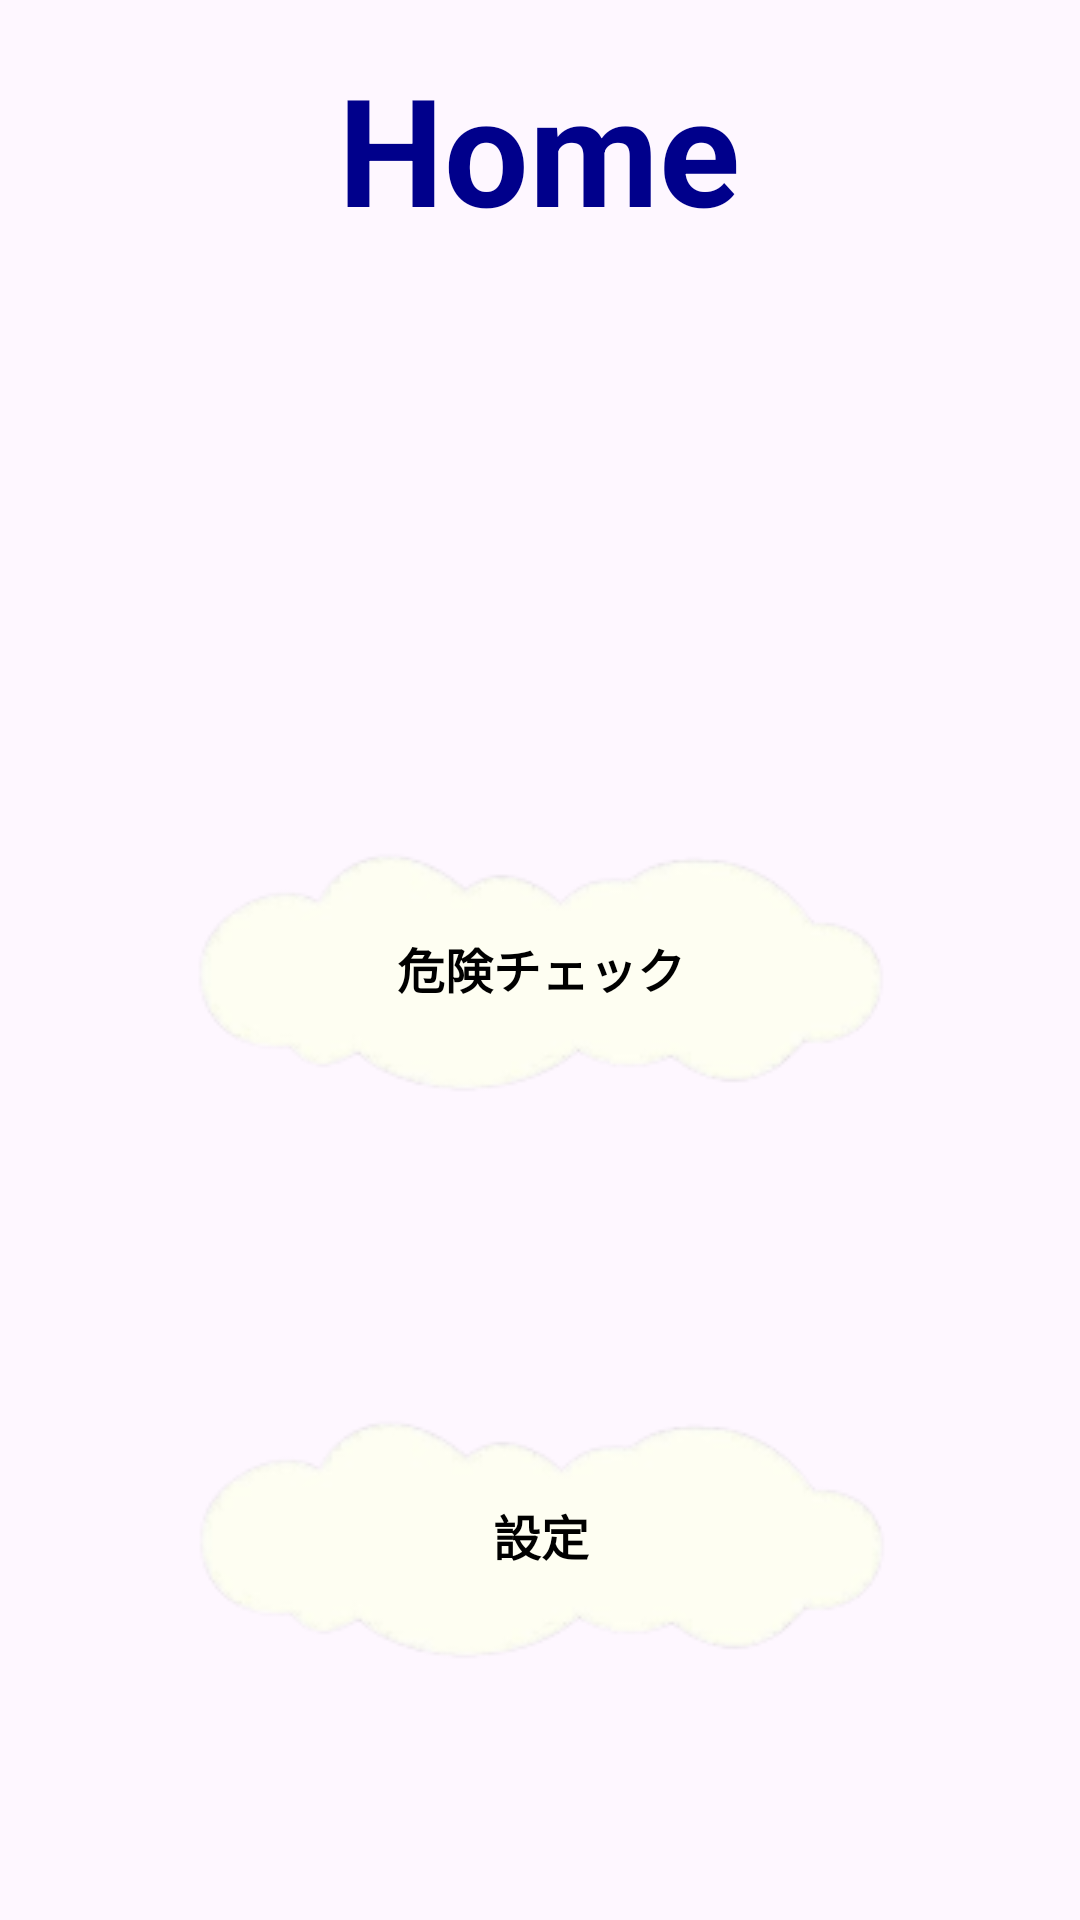

Android layout source for this screen:
<!-- AndroidManifest.xml: application theme Theme.Huck_app -->
<!-- res/layout/activity_home_fragment.xml -->
<androidx.constraintlayout.widget.ConstraintLayout
    xmlns:android="http://schemas.android.com/apk/res/android"
    xmlns:app="http://schemas.android.com/apk/res-auto"
    xmlns:tools="http://schemas.android.com/tools"
    android:layout_width="match_parent"
    android:layout_height="match_parent">

    

    

    <TextView
        android:id="@+id/textView1p"
        android:layout_width="wrap_content"
        android:layout_height="wrap_content"
        android:layout_marginTop="16dp"
        android:text="Home"
        android:textColor="@color/unselected_color"
        android:textSize="50dp"
        android:textStyle="bold"
        app:layout_constraintEnd_toEndOf="parent"
        app:layout_constraintHorizontal_bias="0.498"
        app:layout_constraintStart_toStartOf="parent"
        app:layout_constraintTop_toTopOf="parent"
        tools:srcCompat="@tools:sample/backgrounds/scenic"/>

    <ImageButton
        android:id="@+id/ditector_button"
        android:layout_width="342dp"
        android:layout_height="173dp"
        android:layout_marginStart="16dp"
        android:layout_marginTop="236dp"
        android:layout_marginEnd="16dp"
        android:backgroundTint="#00020202"
        app:layout_constraintEnd_toEndOf="parent"
        app:layout_constraintHeight_default="percent"
        app:layout_constraintHeight_percent="0.3"
        app:layout_constraintHorizontal_bias="0.486"
        app:layout_constraintStart_toStartOf="parent"
        app:layout_constraintTop_toTopOf="parent"
        app:layout_constraintWidth_default="percent"
        app:layout_constraintWidth_percent="0.8"
        app:srcCompat="@drawable/blue_button_sub" />

    <TextView
        android:id="@+id/ditector_button_text"
        android:layout_width="wrap_content"
        android:layout_height="wrap_content"
        android:gravity="center"
        android:text="危険チェック"
        android:textColor="#000000"
        android:textSize="16sp"
        android:textStyle="bold"
        app:layout_constraintBottom_toBottomOf="@id/ditector_button"
        app:layout_constraintEnd_toEndOf="@id/ditector_button"
        app:layout_constraintStart_toStartOf="@id/ditector_button"
        app:layout_constraintTop_toTopOf="@id/ditector_button"
        tools:srcCompat="@tools:sample/backgrounds/scenic"/>

    

    

    <ImageButton
        android:id="@+id/setting_button"
        android:layout_width="435dp"
        android:layout_height="189dp"
        android:layout_marginStart="16dp"
        android:layout_marginTop="8dp"
        android:layout_marginEnd="16dp"
        android:layout_marginBottom="16dp"
        android:backgroundTint="#00020202"
        app:layout_constraintBottom_toBottomOf="parent"
        app:layout_constraintEnd_toEndOf="parent"
        app:layout_constraintHeight_default="percent"
        app:layout_constraintHeight_percent="0.3"
        app:layout_constraintStart_toStartOf="parent"
        app:layout_constraintTop_toBottomOf="@id/ditector_button"
        app:layout_constraintVertical_bias="0.0"
        app:layout_constraintWidth_default="percent"
        app:layout_constraintWidth_percent="0.8"
        app:srcCompat="@drawable/blue_button_sub" />

    <TextView
        android:id="@+id/setting_button_text"
        android:layout_width="wrap_content"
        android:layout_height="wrap_content"
        android:gravity="center"
        android:text="設定"
        android:textColor="#000000"
        android:textSize="16sp"
        android:textStyle="bold"
        app:layout_constraintBottom_toBottomOf="@id/setting_button"
        app:layout_constraintEnd_toEndOf="@id/setting_button"
        app:layout_constraintStart_toStartOf="@id/setting_button"
        app:layout_constraintTop_toTopOf="@id/setting_button"
        tools:srcCompat="@tools:sample/backgrounds/scenic"/>

</androidx.constraintlayout.widget.ConstraintLayout>
<!-- resources referenced by this layout -->
<resources>
  <color name="unselected_color">#00008b</color>
  <!-- drawable blue_button_sub: png bitmap (drawable, 8778 bytes) -->
  <style name="Theme.Huck_app" parent="android:Theme.Material.Light.NoActionBar" />
</resources>
